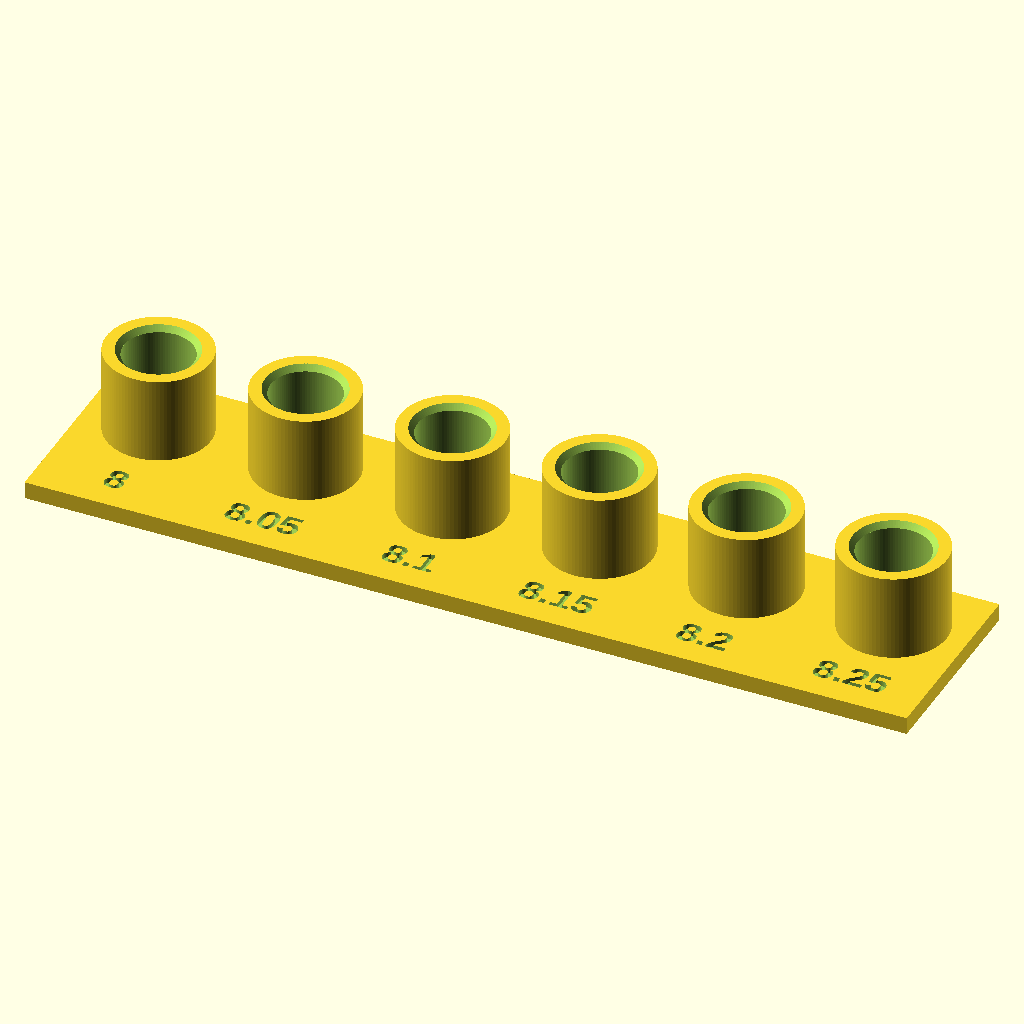
Cell 1 — every parameter at its default value.
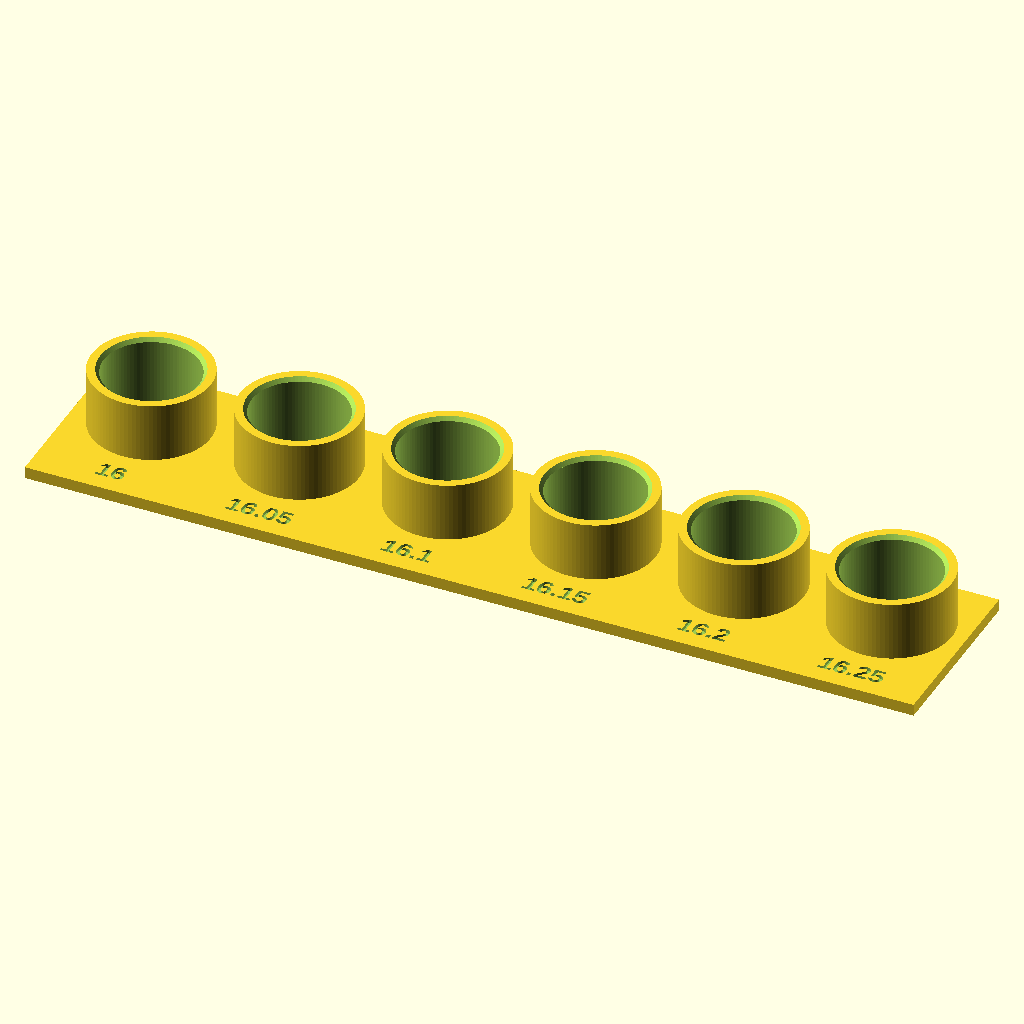
Cell 2 — rod_d set to 16, the other parameters unchanged.
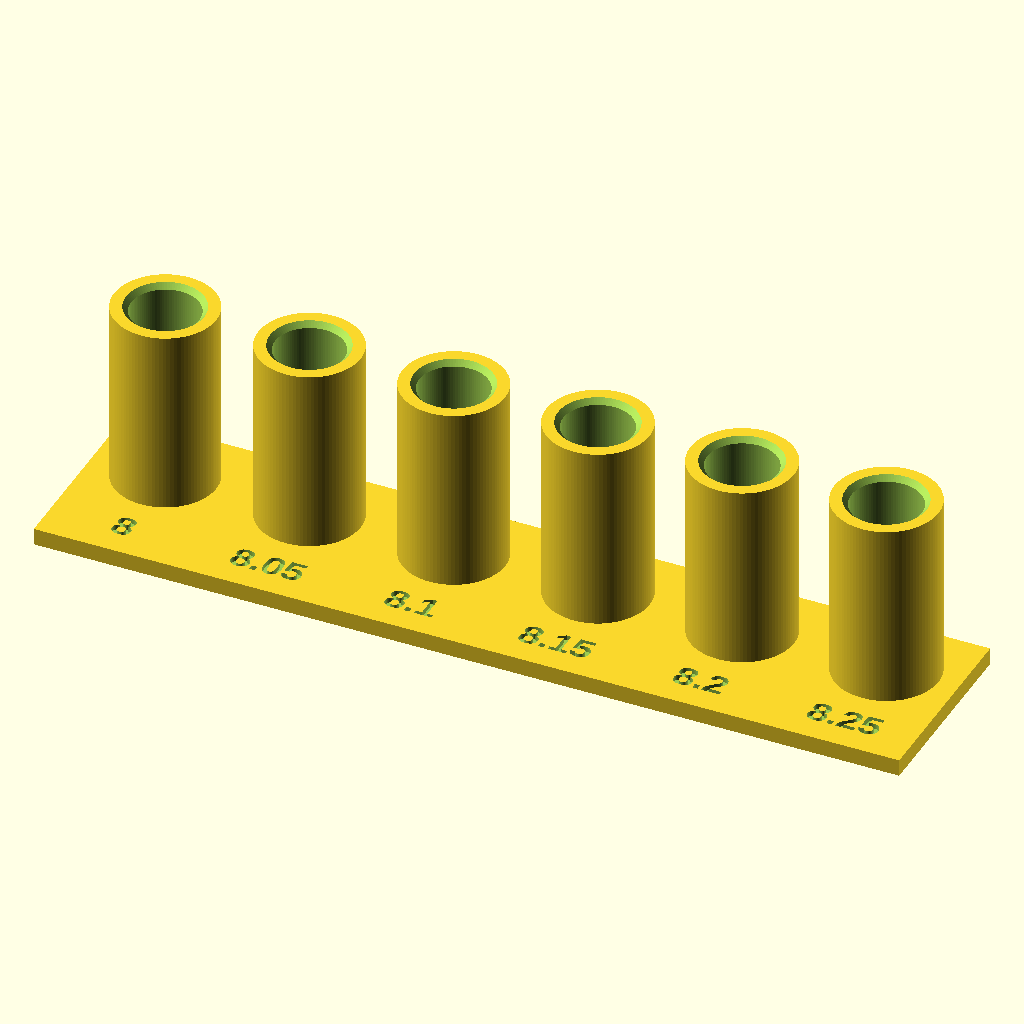
Cell 3: the same model with tube_h = 24.
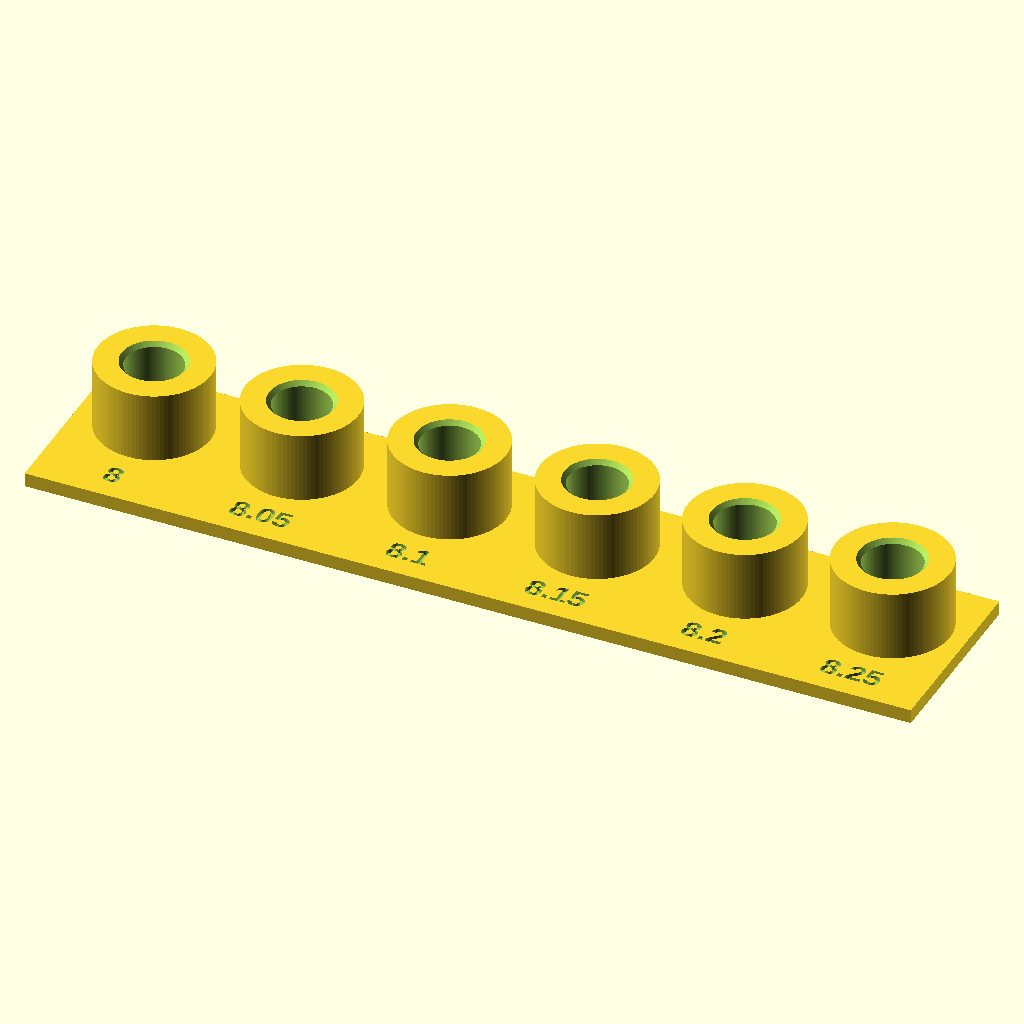
Cell 4: wall = 4 (everything else at default).
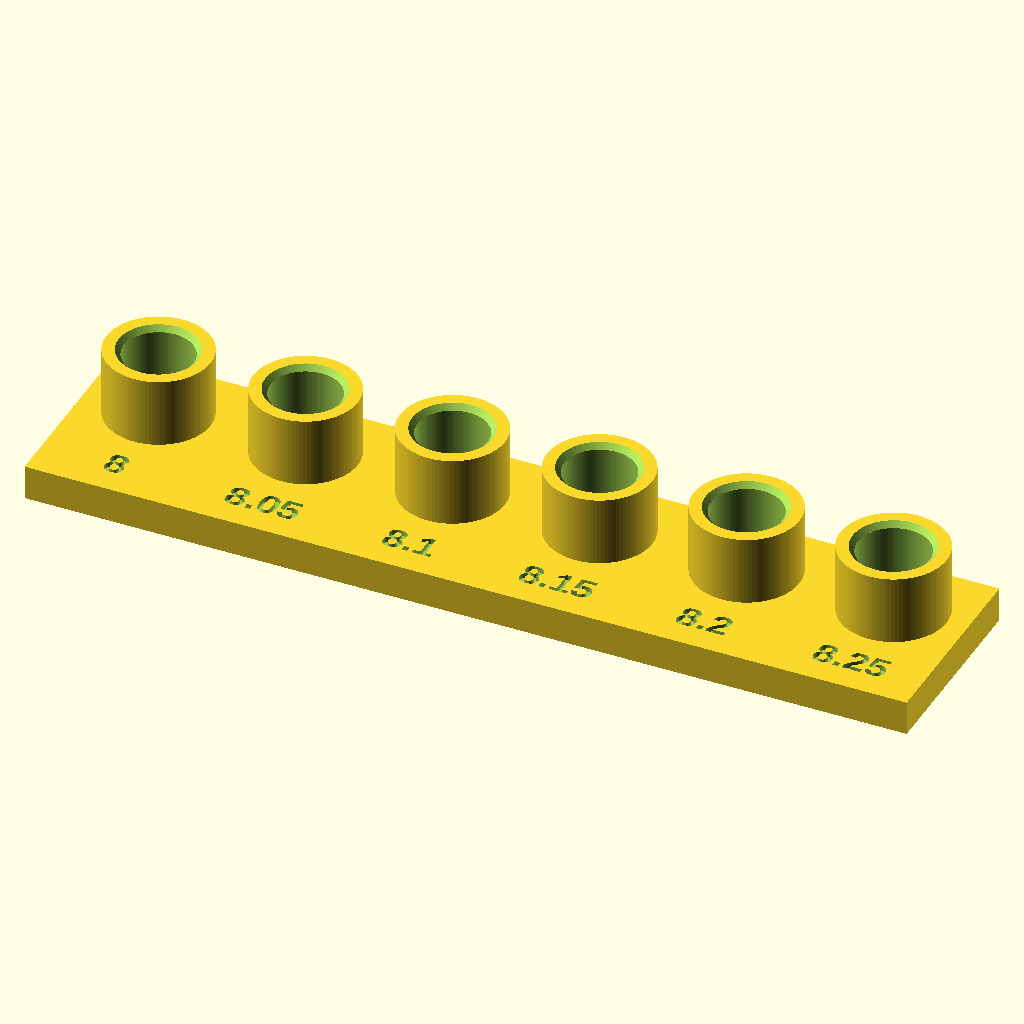
Cell 5: the same model with plate_t = 4.
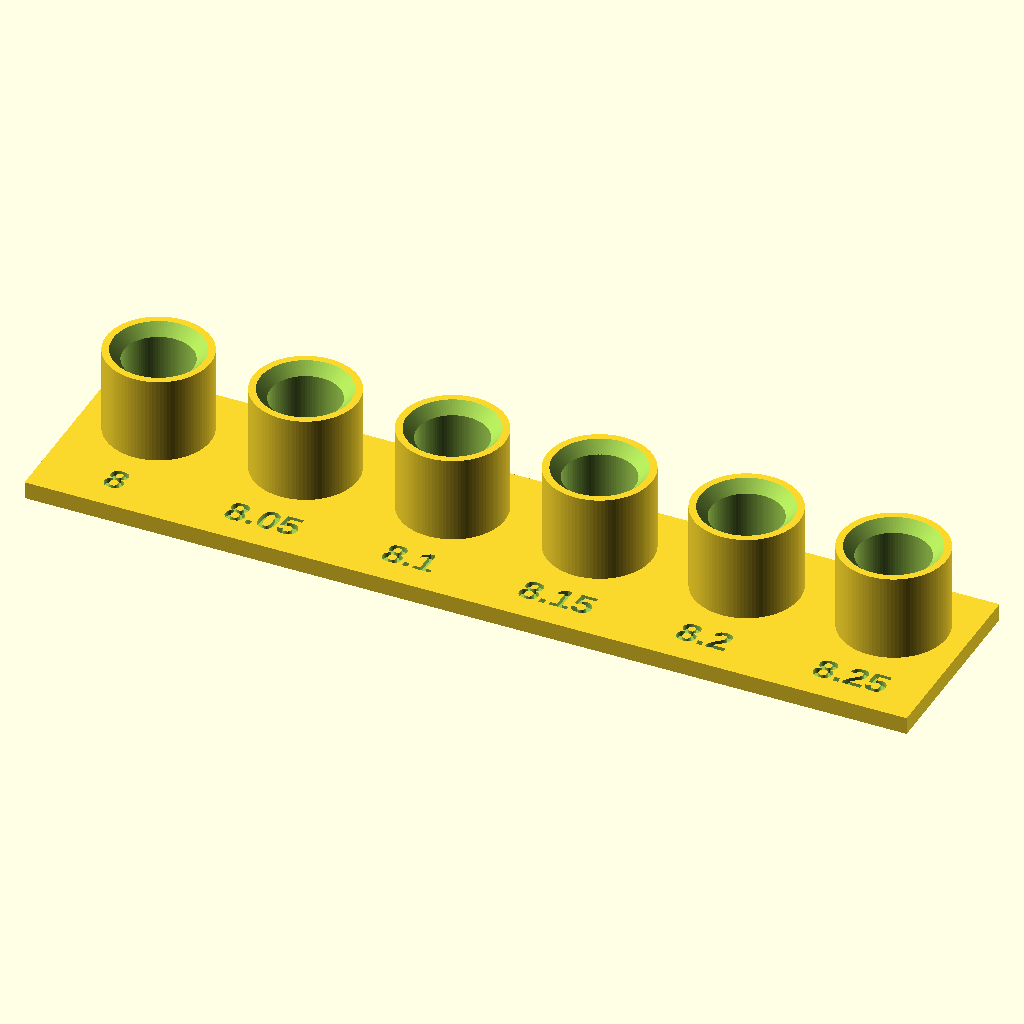
Cell 6 — lead_in set to 1.2, the other parameters unchanged.
All cells are drawn from the same view direction (rotation 55°, 0°, 25°, orthographic, colour scheme Cornfield), but the view is re-fitted for each cell, so position and scale can differ between cells as well as the parameter.
OpenSCAD source file designs/flechette/socket_fit_gauge.scad:
// Socket fit gauge: six short tubes with plain round holes in 0.05 mm steps
// around the rod size. Print it (supports off, 100% infill, same filament and
// settings as the noses and tails), push your rod into each hole from the top
// (chamfered end), and pick the one that feels right: needs a firm push by hand
// or a light tap, and then won't pull off or wiggle. Its label is the grip bore
// to use; set grip_fit in flechette_dims.scad to (label - rod size).
// Build: openscad -D rod_d=8 ...   or   -D rod_d=12.7 ...

$fn = 96;
rod_d   = 8.0;
steps   = [0.00, 0.05, 0.10, 0.15, 0.20, 0.25];   // hole = rod + step
tube_h  = 12.0;      // same as the tails' grip length
wall    = 2.0;
plate_t = 2.0;
lead_in = 0.6;
pitch   = rod_d + 2 * wall + 5;
label_depth = 0.6;

module tube(hole) {
    od = hole + 2 * wall;
    difference() {
        cylinder(h = tube_h, d = od);
        translate([0, 0, -1]) cylinder(h = tube_h + 2, d = hole);
        translate([0, 0, tube_h - lead_in]) cylinder(h = lead_in + 0.01, d1 = hole, d2 = hole + 2 * lead_in);
    }
}

difference() {
    union() {
        translate([-pitch / 2, -(rod_d / 2 + wall + 9), 0])
            cube([pitch * len(steps), rod_d + 2 * wall + 9 + 2, plate_t]);
        for (i = [0 : len(steps) - 1]) translate([i * pitch, 0, 0]) tube(rod_d + steps[i]);
    }
    for (i = [0 : len(steps) - 1]) translate([i * pitch, 0, 0]) {
        translate([0, 0, -1]) cylinder(h = plate_t + 2, d = rod_d + steps[i]);
        translate([0, -(rod_d / 2 + wall + 4.5), plate_t - label_depth])
            linear_extrude(label_depth + 0.01)
                text(str(rod_d + steps[i]), size = 3.2, halign = "center", valign = "center",
                     font = "Liberation Sans:style=Bold");
    }
}
Customizer parameters (derived from the source; name, type, default, range or options):
rod_d: number, default 8
tube_h: number, default 12
wall: number, default 2
plate_t: number, default 2
lead_in: number, default 0.6
label_depth: number, default 0.6
